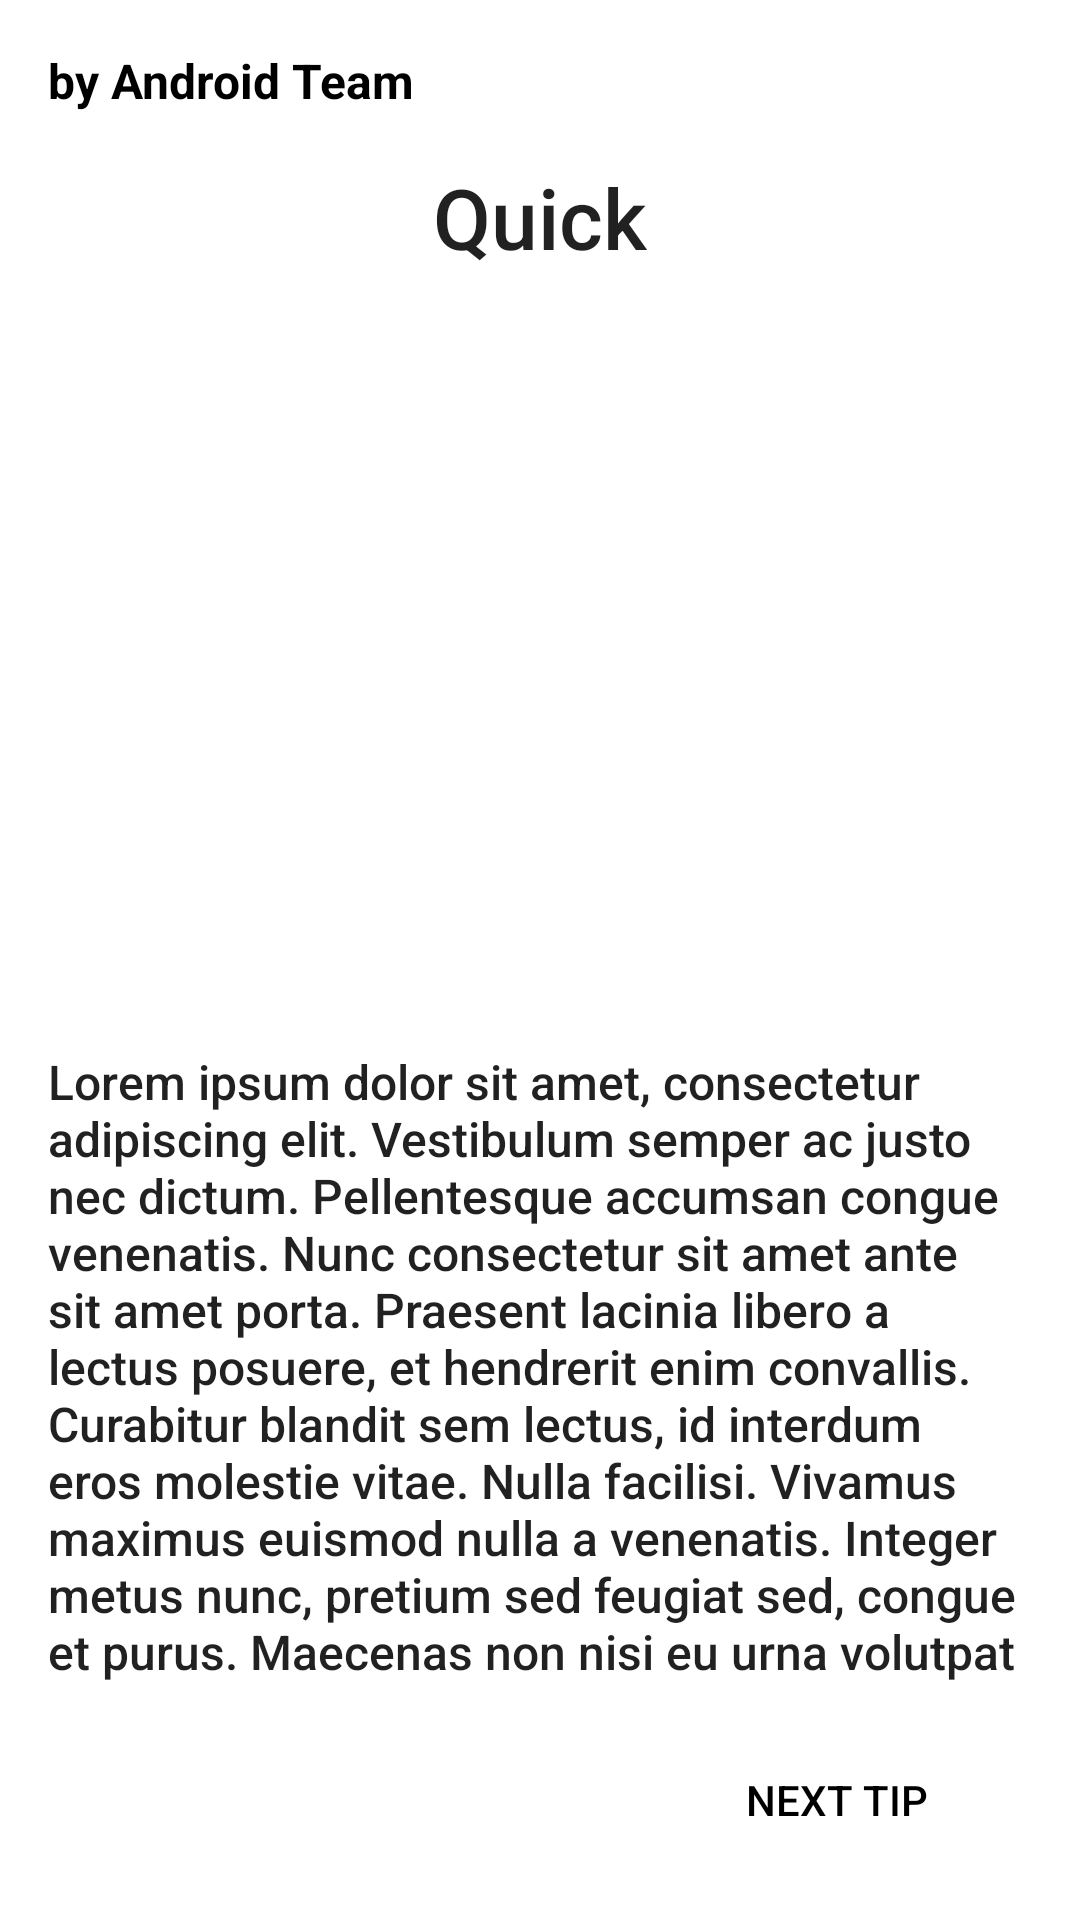

Here is an Android app screen rendered from its layout file. Give the layout XML and the strings, colors and styles it references.
<!-- AndroidManifest.xml: application theme Theme.WeatherForEveryone -->
<!-- res/layout/fragment_page1.xml -->
<?xml version="1.0" encoding="utf-8"?>
<layout xmlns:android="http://schemas.android.com/apk/res/android"
    xmlns:app="http://schemas.android.com/apk/res-auto"
    xmlns:tools="http://schemas.android.com/tools">

    <data>

        <variable
            name="viewModel"
            type="com.gekaradchenko.weatherforeveryone.viewpager.pagefragments.PageViewModel" />

    </data>

    <androidx.constraintlayout.widget.ConstraintLayout
        android:layout_width="match_parent"
        android:layout_height="match_parent"
        tools:context=".viewpager.pagefragments.Page1Fragment">

        <TextView
            android:id="@+id/page1FragmentTitleTextView"
            android:layout_width="wrap_content"
            android:layout_height="wrap_content"
            android:layout_margin="@dimen/page_fragment_margin"
            android:text="@string/quick"
            android:textAppearance="@style/TextAppearance.AppCompat.Title"
            android:textSize="@dimen/page_fragment_title_size"
            app:layout_constraintBottom_toTopOf="@+id/page1FragmentImageView"
            app:layout_constraintEnd_toEndOf="parent"
            app:layout_constraintStart_toStartOf="parent"
            app:layout_constraintTop_toBottomOf="@+id/page1AndroidTextView" />

        <ImageView
            android:id="@+id/page1FragmentImageView"
            android:layout_width="0dp"
            android:layout_height="0dp"
            android:src="@drawable/clounds"
            app:layout_constraintBottom_toTopOf="@+id/scrollView"
            app:layout_constraintEnd_toEndOf="parent"
            app:layout_constraintStart_toStartOf="parent"
            app:layout_constraintTop_toBottomOf="@+id/page1FragmentTitleTextView"
            tools:src="@tools:sample/avatars" />

        <androidx.core.widget.NestedScrollView
            android:id="@+id/scrollView"
            android:layout_width="0dp"
            android:layout_height="0dp"
            app:layout_constraintBottom_toTopOf="@+id/page1NextButton"
            app:layout_constraintEnd_toEndOf="parent"
            app:layout_constraintStart_toStartOf="parent"
            app:layout_constraintTop_toBottomOf="@+id/page1FragmentImageView">

            <TextView
                android:id="@+id/page1FragmentTextTextView"
                android:layout_width="match_parent"
                android:layout_height="match_parent"
                android:layout_margin="@dimen/page_fragment_margin"
                android:text="@string/second_fragment_text_1"
                android:textAppearance="@style/TextAppearance.AppCompat.Body2"
                android:textSize="@dimen/page_fragment_text_size" />

        </androidx.core.widget.NestedScrollView>

        <Button
            android:id="@+id/page1NextButton"
            style="@style/ButtonStyle"
            android:layout_width="@dimen/page_fragment_button_width"
            android:layout_height="wrap_content"
            android:layout_margin="@dimen/page_fragment_margin"
            android:onClick="@{()->viewModel.onPageEvent()}"
            android:text="@string/next_tip"
            app:backgroundTint="@null"
            app:layout_constraintBottom_toBottomOf="parent"
            app:layout_constraintEnd_toEndOf="parent"
            app:layout_constraintTop_toBottomOf="@+id/scrollView" />

        <TextView
            android:id="@+id/page1AndroidTextView"
            android:layout_width="0dp"
            android:layout_height="wrap_content"
            android:layout_margin="@dimen/page_fragment_margin"
            android:text="@string/by_android_team"
            android:onClick="@{()->viewModel.onShowDialog()}"
            android:textColor="@color/android_team"
            android:textSize="@dimen/page_fragment_text_size"
            android:textStyle="bold"
            app:layout_constraintEnd_toEndOf="parent"
            app:layout_constraintHorizontal_bias="0.0"
            app:layout_constraintStart_toStartOf="parent"
            app:layout_constraintTop_toTopOf="parent" />


    </androidx.constraintlayout.widget.ConstraintLayout>
</layout>
<!-- resources referenced by this layout -->
<resources>
  <color name="android_team">#000000</color>
  <dimen name="page_fragment_button_width">130dp</dimen>
  <dimen name="page_fragment_margin">16dp</dimen>
  <dimen name="page_fragment_text_size">16sp</dimen>
  <dimen name="page_fragment_title_size">28sp</dimen>
  <string name="by_android_team">by Android Team</string>
  <string name="next_tip">next tip</string>
  <string name="quick">Quick</string>
  <string name="second_fragment_text_1">Lorem ipsum dolor sit amet, consectetur adipiscing elit. Vestibulum semper ac justo nec dictum. Pellentesque accumsan congue venenatis. Nunc consectetur sit amet ante sit amet porta. Praesent lacinia libero a lectus posuere, et hendrerit enim convallis. Curabitur blandit sem lectus, id interdum eros molestie vitae. Nulla facilisi. Vivamus maximus euismod nulla a venenatis. Integer metus nunc, pretium sed feugiat sed, congue et purus. Maecenas non nisi eu urna volutpat tincidunt sed at turpis. Nulla sem nulla, condimentum eu cursus in, sollicitudin non purus. Nulla mollis metus ac tortor fringilla, non posuere dolor viverra. Fusce congue elementum quam, ut dapibus mauris tempor at. Donec rutrum sit amet ante sit amet iaculis. Curabitur et porttitor est.</string>
  <style name="ButtonStyle">
          <item name="android:background">@drawable/button_background</item>
          <item name="android:padding">@dimen/button_style_padding</item>
          <item name="android:textColor">@color/black</item>
  
  
      </style>
  <style name="Theme.WeatherForEveryone" parent="Theme.MaterialComponents.DayNight.DarkActionBar">
          
          <item name="colorPrimary">@color/purple_500</item>
          <item name="colorPrimaryVariant">@color/purple_700</item>
          <item name="colorOnPrimary">@color/white</item>
          
          <item name="colorSecondary">@color/teal_200</item>
          <item name="colorSecondaryVariant">@color/teal_700</item>
          <item name="colorOnSecondary">@color/black</item>
          
          <item name="android:statusBarColor" tools:targetApi="l">?attr/colorPrimaryVariant</item>
          
      </style>
  <dimen name="button_style_padding">4dp</dimen>
  <color name="black">#FF000000</color>
  <color name="purple_500">#1A9CD6</color>
  <color name="purple_700">#398FB6</color>
  <color name="white">#FFFFFFFF</color>
  <color name="teal_200">#FF03DAC5</color>
  <color name="teal_700">#FF018786</color>
</resources>
